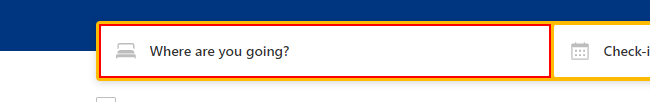
Workflow: datascrap

Step 1: type "chennai" into the text box

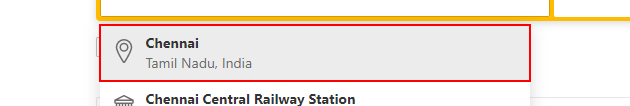
Step 2: click on the list item

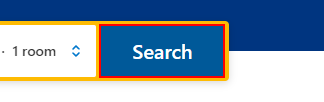
Step 3: click on the button

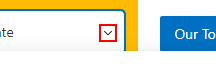
Step 4: click on the icon

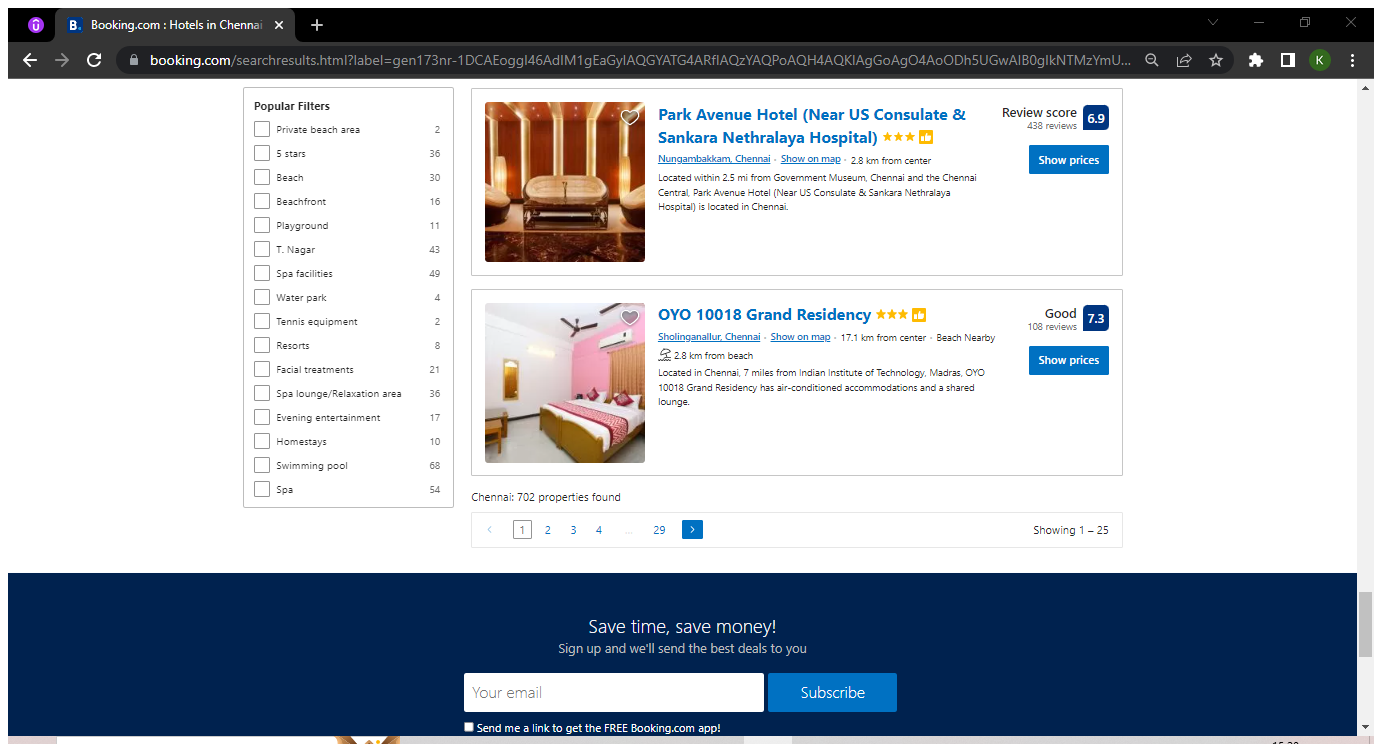
Step 5: Attach Browser 'Bookingco Page' in window 'Booking.com : Hotels in Chennai . Book your hotel now!' (chrome.exe)

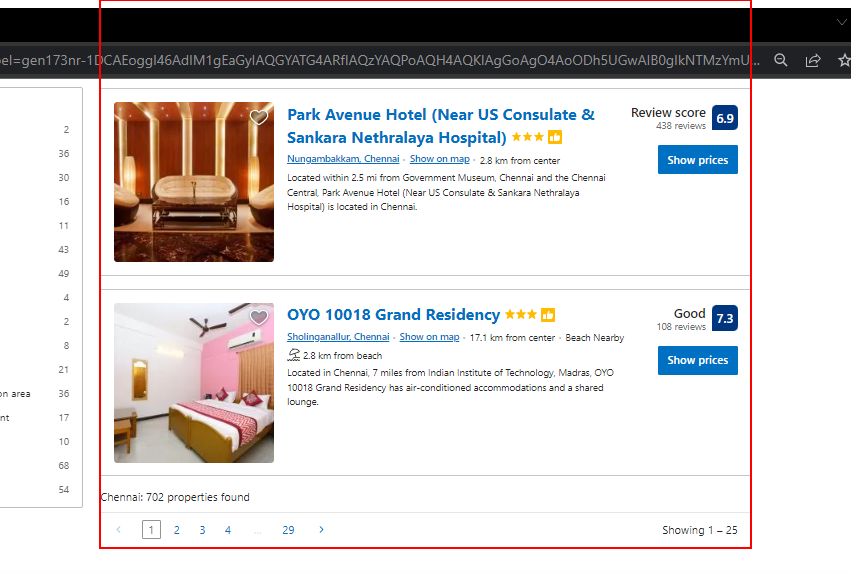
Step 6: get-text from the element